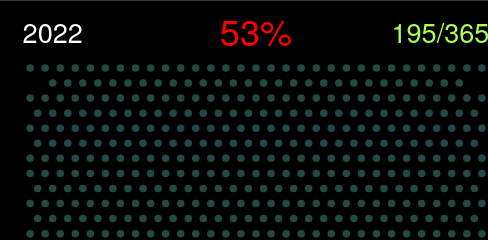
t = 0.00 s
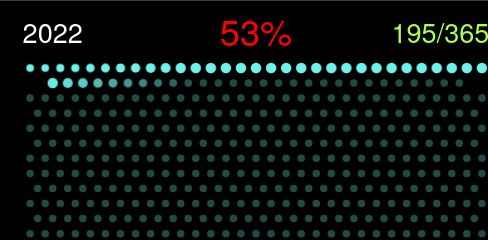
t = 0.83 s
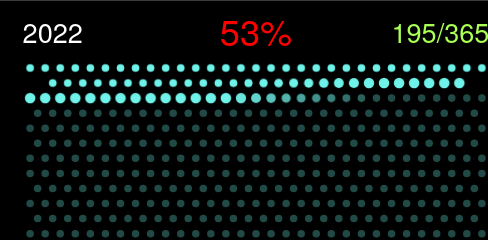
t = 1.67 s
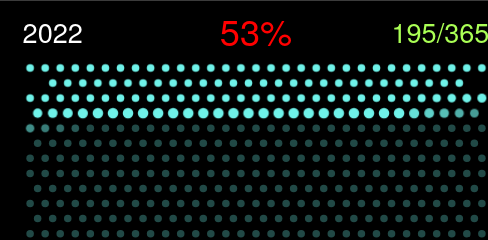
t = 2.50 s
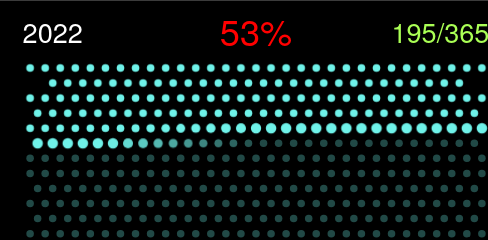
t = 3.33 s
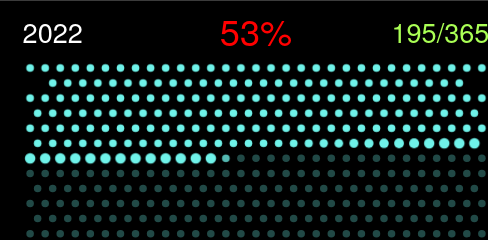
t = 4.17 s

The animated SVG that drew these frames (rendered in a browser with its animation timeline set to each time). Animation: 2 CSS @keyframes rules; one cycle of 5.00 s, repeats indefinitely.


<svg transform="translate(40,40)" xmlns="http://www.w3.org/2000/svg" xmlns:xlink="http://www.w3.org/1999/xlink" version="1.1" width="340" height="175" viewBox="0 0 340 175">
  <rect width="340" height="175" fill="#000" />
  <g transform="translate(0, 24)">
    <text class="text-year" transform="translate(15, 0)">2022</text>
    <text class="text-percent" transform="translate(170, 0)">53%</text>
    <text class="text-progress" transform="translate(325, 0)">195/365</text>
  </g>
  <g transform="translate(15, 40)" fill="#6FF2E9" stroke-width="0" opacity="0.3" >
    <circle cx="5" cy="5" />
    <circle cx="15" cy="5" />
    <circle cx="25" cy="5" />
    <circle cx="35" cy="5" />
    <circle cx="45" cy="5" />
    <circle cx="55" cy="5" />
    <circle cx="65" cy="5" />
    <circle cx="75" cy="5" />
    <circle cx="85" cy="5" />
    <circle cx="95" cy="5" />
    <circle cx="105" cy="5" />
    <circle cx="115" cy="5" />
    <circle cx="125" cy="5" />
    <circle cx="135" cy="5" />
    <circle cx="145" cy="5" />
    <circle cx="155" cy="5" />
    <circle cx="165" cy="5" />
    <circle cx="175" cy="5" />
    <circle cx="185" cy="5" />
    <circle cx="195" cy="5" />
    <circle cx="205" cy="5" />
    <circle cx="215" cy="5" />
    <circle cx="225" cy="5" />
    <circle cx="235" cy="5" />
    <circle cx="245" cy="5" />
    <circle cx="255" cy="5" />
    <circle cx="265" cy="5" />
    <circle cx="275" cy="5" />
    <circle cx="285" cy="5" />
    <circle cx="295" cy="5" />
    <circle cx="305" cy="5" />
    <circle cx="20" cy="15" />
    <circle cx="30" cy="15" />
    <circle cx="40" cy="15" />
    <circle cx="50" cy="15" />
    <circle cx="60" cy="15" />
    <circle cx="70" cy="15" />
    <circle cx="80" cy="15" />
    <circle cx="90" cy="15" />
    <circle cx="100" cy="15" />
    <circle cx="110" cy="15" />
    <circle cx="120" cy="15" />
    <circle cx="130" cy="15" />
    <circle cx="140" cy="15" />
    <circle cx="150" cy="15" />
    <circle cx="160" cy="15" />
    <circle cx="170" cy="15" />
    <circle cx="180" cy="15" />
    <circle cx="190" cy="15" />
    <circle cx="200" cy="15" />
    <circle cx="210" cy="15" />
    <circle cx="220" cy="15" />
    <circle cx="230" cy="15" />
    <circle cx="240" cy="15" />
    <circle cx="250" cy="15" />
    <circle cx="260" cy="15" />
    <circle cx="270" cy="15" />
    <circle cx="280" cy="15" />
    <circle cx="290" cy="15" />
    <circle cx="5" cy="25" />
    <circle cx="15" cy="25" />
    <circle cx="25" cy="25" />
    <circle cx="35" cy="25" />
    <circle cx="45" cy="25" />
    <circle cx="55" cy="25" />
    <circle cx="65" cy="25" />
    <circle cx="75" cy="25" />
    <circle cx="85" cy="25" />
    <circle cx="95" cy="25" />
    <circle cx="105" cy="25" />
    <circle cx="115" cy="25" />
    <circle cx="125" cy="25" />
    <circle cx="135" cy="25" />
    <circle cx="145" cy="25" />
    <circle cx="155" cy="25" />
    <circle cx="165" cy="25" />
    <circle cx="175" cy="25" />
    <circle cx="185" cy="25" />
    <circle cx="195" cy="25" />
    <circle cx="205" cy="25" />
    <circle cx="215" cy="25" />
    <circle cx="225" cy="25" />
    <circle cx="235" cy="25" />
    <circle cx="245" cy="25" />
    <circle cx="255" cy="25" />
    <circle cx="265" cy="25" />
    <circle cx="275" cy="25" />
    <circle cx="285" cy="25" />
    <circle cx="295" cy="25" />
    <circle cx="305" cy="25" />
    <circle cx="10" cy="35" />
    <circle cx="20" cy="35" />
    <circle cx="30" cy="35" />
    <circle cx="40" cy="35" />
    <circle cx="50" cy="35" />
    <circle cx="60" cy="35" />
    <circle cx="70" cy="35" />
    <circle cx="80" cy="35" />
    <circle cx="90" cy="35" />
    <circle cx="100" cy="35" />
    <circle cx="110" cy="35" />
    <circle cx="120" cy="35" />
    <circle cx="130" cy="35" />
    <circle cx="140" cy="35" />
    <circle cx="150" cy="35" />
    <circle cx="160" cy="35" />
    <circle cx="170" cy="35" />
    <circle cx="180" cy="35" />
    <circle cx="190" cy="35" />
    <circle cx="200" cy="35" />
    <circle cx="210" cy="35" />
    <circle cx="220" cy="35" />
    <circle cx="230" cy="35" />
    <circle cx="240" cy="35" />
    <circle cx="250" cy="35" />
    <circle cx="260" cy="35" />
    <circle cx="270" cy="35" />
    <circle cx="280" cy="35" />
    <circle cx="290" cy="35" />
    <circle cx="300" cy="35" />
    <circle cx="5" cy="45" />
    <circle cx="15" cy="45" />
    <circle cx="25" cy="45" />
    <circle cx="35" cy="45" />
    <circle cx="45" cy="45" />
    <circle cx="55" cy="45" />
    <circle cx="65" cy="45" />
    <circle cx="75" cy="45" />
    <circle cx="85" cy="45" />
    <circle cx="95" cy="45" />
    <circle cx="105" cy="45" />
    <circle cx="115" cy="45" />
    <circle cx="125" cy="45" />
    <circle cx="135" cy="45" />
    <circle cx="145" cy="45" />
    <circle cx="155" cy="45" />
    <circle cx="165" cy="45" />
    <circle cx="175" cy="45" />
    <circle cx="185" cy="45" />
    <circle cx="195" cy="45" />
    <circle cx="205" cy="45" />
    <circle cx="215" cy="45" />
    <circle cx="225" cy="45" />
    <circle cx="235" cy="45" />
    <circle cx="245" cy="45" />
    <circle cx="255" cy="45" />
    <circle cx="265" cy="45" />
    <circle cx="275" cy="45" />
    <circle cx="285" cy="45" />
    <circle cx="295" cy="45" />
    <circle cx="305" cy="45" />
    <circle cx="10" cy="55" />
    <circle cx="20" cy="55" />
    <circle cx="30" cy="55" />
    <circle cx="40" cy="55" />
    <circle cx="50" cy="55" />
    <circle cx="60" cy="55" />
    <circle cx="70" cy="55" />
    <circle cx="80" cy="55" />
    <circle cx="90" cy="55" />
    <circle cx="100" cy="55" />
    <circle cx="110" cy="55" />
    <circle cx="120" cy="55" />
    <circle cx="130" cy="55" />
    <circle cx="140" cy="55" />
    <circle cx="150" cy="55" />
    <circle cx="160" cy="55" />
    <circle cx="170" cy="55" />
    <circle cx="180" cy="55" />
    <circle cx="190" cy="55" />
    <circle cx="200" cy="55" />
    <circle cx="210" cy="55" />
    <circle cx="220" cy="55" />
    <circle cx="230" cy="55" />
    <circle cx="240" cy="55" />
    <circle cx="250" cy="55" />
    <circle cx="260" cy="55" />
    <circle cx="270" cy="55" />
    <circle cx="280" cy="55" />
    <circle cx="290" cy="55" />
    <circle cx="300" cy="55" />
    <circle cx="5" cy="65" />
    <circle cx="15" cy="65" />
    <circle cx="25" cy="65" />
    <circle cx="35" cy="65" />
    <circle cx="45" cy="65" />
    <circle cx="55" cy="65" />
    <circle cx="65" cy="65" />
    <circle cx="75" cy="65" />
    <circle cx="85" cy="65" />
    <circle cx="95" cy="65" />
    <circle cx="105" cy="65" />
    <circle cx="115" cy="65" />
    <circle cx="125" cy="65" />
    <circle cx="135" cy="65" />
    <circle cx="145" cy="65" />
    <circle cx="155" cy="65" />
    <circle cx="165" cy="65" />
    <circle cx="175" cy="65" />
    <circle cx="185" cy="65" />
    <circle cx="195" cy="65" />
    <circle cx="205" cy="65" />
    <circle cx="215" cy="65" />
    <circle cx="225" cy="65" />
    <circle cx="235" cy="65" />
    <circle cx="245" cy="65" />
    <circle cx="255" cy="65" />
    <circle cx="265" cy="65" />
    <circle cx="275" cy="65" />
    <circle cx="285" cy="65" />
    <circle cx="295" cy="65" />
    <circle cx="305" cy="65" />
    <circle cx="5" cy="75" />
    <circle cx="15" cy="75" />
    <circle cx="25" cy="75" />
    <circle cx="35" cy="75" />
    <circle cx="45" cy="75" />
    <circle cx="55" cy="75" />
    <circle cx="65" cy="75" />
    <circle cx="75" cy="75" />
    <circle cx="85" cy="75" />
    <circle cx="95" cy="75" />
    <circle cx="105" cy="75" />
    <circle cx="115" cy="75" />
    <circle cx="125" cy="75" />
    <circle cx="135" cy="75" />
    <circle cx="145" cy="75" />
    <circle cx="155" cy="75" />
    <circle cx="165" cy="75" />
    <circle cx="175" cy="75" />
    <circle cx="185" cy="75" />
    <circle cx="195" cy="75" />
    <circle cx="205" cy="75" />
    <circle cx="215" cy="75" />
    <circle cx="225" cy="75" />
    <circle cx="235" cy="75" />
    <circle cx="245" cy="75" />
    <circle cx="255" cy="75" />
    <circle cx="265" cy="75" />
    <circle cx="275" cy="75" />
    <circle cx="285" cy="75" />
    <circle cx="295" cy="75" />
    <circle cx="305" cy="75" />
    <circle cx="10" cy="85" />
    <circle cx="20" cy="85" />
    <circle cx="30" cy="85" />
    <circle cx="40" cy="85" />
    <circle cx="50" cy="85" />
    <circle cx="60" cy="85" />
    <circle cx="70" cy="85" />
    <circle cx="80" cy="85" />
    <circle cx="90" cy="85" />
    <circle cx="100" cy="85" />
    <circle cx="110" cy="85" />
    <circle cx="120" cy="85" />
    <circle cx="130" cy="85" />
    <circle cx="140" cy="85" />
    <circle cx="150" cy="85" />
    <circle cx="160" cy="85" />
    <circle cx="170" cy="85" />
    <circle cx="180" cy="85" />
    <circle cx="190" cy="85" />
    <circle cx="200" cy="85" />
    <circle cx="210" cy="85" />
    <circle cx="220" cy="85" />
    <circle cx="230" cy="85" />
    <circle cx="240" cy="85" />
    <circle cx="250" cy="85" />
    <circle cx="260" cy="85" />
    <circle cx="270" cy="85" />
    <circle cx="280" cy="85" />
    <circle cx="290" cy="85" />
    <circle cx="300" cy="85" />
    <circle cx="5" cy="95" />
    <circle cx="15" cy="95" />
    <circle cx="25" cy="95" />
    <circle cx="35" cy="95" />
    <circle cx="45" cy="95" />
    <circle cx="55" cy="95" />
    <circle cx="65" cy="95" />
    <circle cx="75" cy="95" />
    <circle cx="85" cy="95" />
    <circle cx="95" cy="95" />
    <circle cx="105" cy="95" />
    <circle cx="115" cy="95" />
    <circle cx="125" cy="95" />
    <circle cx="135" cy="95" />
    <circle cx="145" cy="95" />
    <circle cx="155" cy="95" />
    <circle cx="165" cy="95" />
    <circle cx="175" cy="95" />
    <circle cx="185" cy="95" />
    <circle cx="195" cy="95" />
    <circle cx="205" cy="95" />
    <circle cx="215" cy="95" />
    <circle cx="225" cy="95" />
    <circle cx="235" cy="95" />
    <circle cx="245" cy="95" />
    <circle cx="255" cy="95" />
    <circle cx="265" cy="95" />
    <circle cx="275" cy="95" />
    <circle cx="285" cy="95" />
    <circle cx="295" cy="95" />
    <circle cx="305" cy="95" />
    <circle cx="10" cy="105" />
    <circle cx="20" cy="105" />
    <circle cx="30" cy="105" />
    <circle cx="40" cy="105" />
    <circle cx="50" cy="105" />
    <circle cx="60" cy="105" />
    <circle cx="70" cy="105" />
    <circle cx="80" cy="105" />
    <circle cx="90" cy="105" />
    <circle cx="100" cy="105" />
    <circle cx="110" cy="105" />
    <circle cx="120" cy="105" />
    <circle cx="130" cy="105" />
    <circle cx="140" cy="105" />
    <circle cx="150" cy="105" />
    <circle cx="160" cy="105" />
    <circle cx="170" cy="105" />
    <circle cx="180" cy="105" />
    <circle cx="190" cy="105" />
    <circle cx="200" cy="105" />
    <circle cx="210" cy="105" />
    <circle cx="220" cy="105" />
    <circle cx="230" cy="105" />
    <circle cx="240" cy="105" />
    <circle cx="250" cy="105" />
    <circle cx="260" cy="105" />
    <circle cx="270" cy="105" />
    <circle cx="280" cy="105" />
    <circle cx="290" cy="105" />
    <circle cx="300" cy="105" />
    <circle cx="5" cy="115" />
    <circle cx="15" cy="115" />
    <circle cx="25" cy="115" />
    <circle cx="35" cy="115" />
    <circle cx="45" cy="115" />
    <circle cx="55" cy="115" />
    <circle cx="65" cy="115" />
    <circle cx="75" cy="115" />
    <circle cx="85" cy="115" />
    <circle cx="95" cy="115" />
    <circle cx="105" cy="115" />
    <circle cx="115" cy="115" />
    <circle cx="125" cy="115" />
    <circle cx="135" cy="115" />
    <circle cx="145" cy="115" />
    <circle cx="155" cy="115" />
    <circle cx="165" cy="115" />
    <circle cx="175" cy="115" />
    <circle cx="185" cy="115" />
    <circle cx="195" cy="115" />
    <circle cx="205" cy="115" />
    <circle cx="215" cy="115" />
    <circle cx="225" cy="115" />
    <circle cx="235" cy="115" />
    <circle cx="245" cy="115" />
    <circle cx="255" cy="115" />
    <circle cx="265" cy="115" />
    <circle cx="275" cy="115" />
    <circle cx="285" cy="115" />
    <circle cx="295" cy="115" />
    <circle cx="305" cy="115" />
	</g>
  <g transform="translate(15, 40)" fill="#6FF2E9" stroke-width="0" >
    <circle cx="5" cy="5" class="fadeIn" style="animation-delay: 20ms" />
    <circle cx="15" cy="5" class="fadeIn" style="animation-delay: 40ms" />
    <circle cx="25" cy="5" class="fadeIn" style="animation-delay: 60ms" />
    <circle cx="35" cy="5" class="fadeIn" style="animation-delay: 80ms" />
    <circle cx="45" cy="5" class="fadeIn" style="animation-delay: 100ms" />
    <circle cx="55" cy="5" class="fadeIn" style="animation-delay: 120ms" />
    <circle cx="65" cy="5" class="fadeIn" style="animation-delay: 140ms" />
    <circle cx="75" cy="5" class="fadeIn" style="animation-delay: 160ms" />
    <circle cx="85" cy="5" class="fadeIn" style="animation-delay: 180ms" />
    <circle cx="95" cy="5" class="fadeIn" style="animation-delay: 200ms" />
    <circle cx="105" cy="5" class="fadeIn" style="animation-delay: 220ms" />
    <circle cx="115" cy="5" class="fadeIn" style="animation-delay: 240ms" />
    <circle cx="125" cy="5" class="fadeIn" style="animation-delay: 260ms" />
    <circle cx="135" cy="5" class="fadeIn" style="animation-delay: 280ms" />
    <circle cx="145" cy="5" class="fadeIn" style="animation-delay: 300ms" />
    <circle cx="155" cy="5" class="fadeIn" style="animation-delay: 320ms" />
    <circle cx="165" cy="5" class="fadeIn" style="animation-delay: 340ms" />
    <circle cx="175" cy="5" class="fadeIn" style="animation-delay: 360ms" />
    <circle cx="185" cy="5" class="fadeIn" style="animation-delay: 380ms" />
    <circle cx="195" cy="5" class="fadeIn" style="animation-delay: 400ms" />
    <circle cx="205" cy="5" class="fadeIn" style="animation-delay: 420ms" />
    <circle cx="215" cy="5" class="fadeIn" style="animation-delay: 440ms" />
    <circle cx="225" cy="5" class="fadeIn" style="animation-delay: 460ms" />
    <circle cx="235" cy="5" class="fadeIn" style="animation-delay: 480ms" />
    <circle cx="245" cy="5" class="fadeIn" style="animation-delay: 500ms" />
    <circle cx="255" cy="5" class="fadeIn" style="animation-delay: 520ms" />
    <circle cx="265" cy="5" class="fadeIn" style="animation-delay: 540ms" />
    <circle cx="275" cy="5" class="fadeIn" style="animation-delay: 560ms" />
    <circle cx="285" cy="5" class="fadeIn" style="animation-delay: 580ms" />
    <circle cx="295" cy="5" class="fadeIn" style="animation-delay: 600ms" />
    <circle cx="305" cy="5" class="fadeIn" style="animation-delay: 620ms" />
    <circle cx="20" cy="15" class="fadeIn" style="animation-delay: 640ms" />
    <circle cx="30" cy="15" class="fadeIn" style="animation-delay: 660ms" />
    <circle cx="40" cy="15" class="fadeIn" style="animation-delay: 680ms" />
    <circle cx="50" cy="15" class="fadeIn" style="animation-delay: 700ms" />
    <circle cx="60" cy="15" class="fadeIn" style="animation-delay: 720ms" />
    <circle cx="70" cy="15" class="fadeIn" style="animation-delay: 740ms" />
    <circle cx="80" cy="15" class="fadeIn" style="animation-delay: 760ms" />
    <circle cx="90" cy="15" class="fadeIn" style="animation-delay: 780ms" />
    <circle cx="100" cy="15" class="fadeIn" style="animation-delay: 800ms" />
    <circle cx="110" cy="15" class="fadeIn" style="animation-delay: 820ms" />
    <circle cx="120" cy="15" class="fadeIn" style="animation-delay: 840ms" />
    <circle cx="130" cy="15" class="fadeIn" style="animation-delay: 860ms" />
    <circle cx="140" cy="15" class="fadeIn" style="animation-delay: 880ms" />
    <circle cx="150" cy="15" class="fadeIn" style="animation-delay: 900ms" />
    <circle cx="160" cy="15" class="fadeIn" style="animation-delay: 920ms" />
    <circle cx="170" cy="15" class="fadeIn" style="animation-delay: 940ms" />
    <circle cx="180" cy="15" class="fadeIn" style="animation-delay: 960ms" />
    <circle cx="190" cy="15" class="fadeIn" style="animation-delay: 980ms" />
    <circle cx="200" cy="15" class="fadeIn" style="animation-delay: 1000ms" />
    <circle cx="210" cy="15" class="fadeIn" style="animation-delay: 1020ms" />
    <circle cx="220" cy="15" class="fadeIn" style="animation-delay: 1040ms" />
    <circle cx="230" cy="15" class="fadeIn" style="animation-delay: 1060ms" />
    <circle cx="240" cy="15" class="fadeIn" style="animation-delay: 1080ms" />
    <circle cx="250" cy="15" class="fadeIn" style="animation-delay: 1100ms" />
    <circle cx="260" cy="15" class="fadeIn" style="animation-delay: 1120ms" />
    <circle cx="270" cy="15" class="fadeIn" style="animation-delay: 1140ms" />
    <circle cx="280" cy="15" class="fadeIn" style="animation-delay: 1160ms" />
    <circle cx="290" cy="15" class="fadeIn" style="animation-delay: 1180ms" />
    <circle cx="5" cy="25" class="fadeIn" style="animation-delay: 1200ms" />
    <circle cx="15" cy="25" class="fadeIn" style="animation-delay: 1220ms" />
    <circle cx="25" cy="25" class="fadeIn" style="animation-delay: 1240ms" />
    <circle cx="35" cy="25" class="fadeIn" style="animation-delay: 1260ms" />
    <circle cx="45" cy="25" class="fadeIn" style="animation-delay: 1280ms" />
    <circle cx="55" cy="25" class="fadeIn" style="animation-delay: 1300ms" />
    <circle cx="65" cy="25" class="fadeIn" style="animation-delay: 1320ms" />
    <circle cx="75" cy="25" class="fadeIn" style="animation-delay: 1340ms" />
    <circle cx="85" cy="25" class="fadeIn" style="animation-delay: 1360ms" />
    <circle cx="95" cy="25" class="fadeIn" style="animation-delay: 1380ms" />
    <circle cx="105" cy="25" class="fadeIn" style="animation-delay: 1400ms" />
    <circle cx="115" cy="25" class="fadeIn" style="animation-delay: 1420ms" />
    <circle cx="125" cy="25" class="fadeIn" style="animation-delay: 1440ms" />
    <circle cx="135" cy="25" class="fadeIn" style="animation-delay: 1460ms" />
    <circle cx="145" cy="25" class="fadeIn" style="animation-delay: 1480ms" />
    <circle cx="155" cy="25" class="fadeIn" style="animation-delay: 1500ms" />
    <circle cx="165" cy="25" class="fadeIn" style="animation-delay: 1520ms" />
    <circle cx="175" cy="25" class="fadeIn" style="animation-delay: 1540ms" />
    <circle cx="185" cy="25" class="fadeIn" style="animation-delay: 1560ms" />
    <circle cx="195" cy="25" class="fadeIn" style="animation-delay: 1580ms" />
    <circle cx="205" cy="25" class="fadeIn" style="animation-delay: 1600ms" />
    <circle cx="215" cy="25" class="fadeIn" style="animation-delay: 1620ms" />
    <circle cx="225" cy="25" class="fadeIn" style="animation-delay: 1640ms" />
    <circle cx="235" cy="25" class="fadeIn" style="animation-delay: 1660ms" />
    <circle cx="245" cy="25" class="fadeIn" style="animation-delay: 1680ms" />
    <circle cx="255" cy="25" class="fadeIn" style="animation-delay: 1700ms" />
    <circle cx="265" cy="25" class="fadeIn" style="animation-delay: 1720ms" />
    <circle cx="275" cy="25" class="fadeIn" style="animation-delay: 1740ms" />
    <circle cx="285" cy="25" class="fadeIn" style="animation-delay: 1760ms" />
    <circle cx="295" cy="25" class="fadeIn" style="animation-delay: 1780ms" />
    <circle cx="305" cy="25" class="fadeIn" style="animation-delay: 1800ms" />
    <circle cx="10" cy="35" class="fadeIn" style="animation-delay: 1820ms" />
    <circle cx="20" cy="35" class="fadeIn" style="animation-delay: 1840ms" />
    <circle cx="30" cy="35" class="fadeIn" style="animation-delay: 1860ms" />
    <circle cx="40" cy="35" class="fadeIn" style="animation-delay: 1880ms" />
    <circle cx="50" cy="35" class="fadeIn" style="animation-delay: 1900ms" />
    <circle cx="60" cy="35" class="fadeIn" style="animation-delay: 1920ms" />
    <circle cx="70" cy="35" class="fadeIn" style="animation-delay: 1940ms" />
    <circle cx="80" cy="35" class="fadeIn" style="animation-delay: 1960ms" />
    <circle cx="90" cy="35" class="fadeIn" style="animation-delay: 1980ms" />
    <circle cx="100" cy="35" class="fadeIn" style="animation-delay: 2000ms" />
    <circle cx="110" cy="35" class="fadeIn" style="animation-delay: 2020ms" />
    <circle cx="120" cy="35" class="fadeIn" style="animation-delay: 2040ms" />
    <circle cx="130" cy="35" class="fadeIn" style="animation-delay: 2060ms" />
    <circle cx="140" cy="35" class="fadeIn" style="animation-delay: 2080ms" />
    <circle cx="150" cy="35" class="fadeIn" style="animation-delay: 2100ms" />
    <circle cx="160" cy="35" class="fadeIn" style="animation-delay: 2120ms" />
    <circle cx="170" cy="35" class="fadeIn" style="animation-delay: 2140ms" />
    <circle cx="180" cy="35" class="fadeIn" style="animation-delay: 2160ms" />
    <circle cx="190" cy="35" class="fadeIn" style="animation-delay: 2180ms" />
    <circle cx="200" cy="35" class="fadeIn" style="animation-delay: 2200ms" />
    <circle cx="210" cy="35" class="fadeIn" style="animation-delay: 2220ms" />
    <circle cx="220" cy="35" class="fadeIn" style="animation-delay: 2240ms" />
    <circle cx="230" cy="35" class="fadeIn" style="animation-delay: 2260ms" />
    <circle cx="240" cy="35" class="fadeIn" style="animation-delay: 2280ms" />
    <circle cx="250" cy="35" class="fadeIn" style="animation-delay: 2300ms" />
    <circle cx="260" cy="35" class="fadeIn" style="animation-delay: 2320ms" />
    <circle cx="270" cy="35" class="fadeIn" style="animation-delay: 2340ms" />
    <circle cx="280" cy="35" class="fadeIn" style="animation-delay: 2360ms" />
    <circle cx="290" cy="35" class="fadeIn" style="animation-delay: 2380ms" />
    <circle cx="300" cy="35" class="fadeIn" style="animation-delay: 2400ms" />
    <circle cx="5" cy="45" class="fadeIn" style="animation-delay: 2420ms" />
    <circle cx="15" cy="45" class="fadeIn" style="animation-delay: 2440ms" />
    <circle cx="25" cy="45" class="fadeIn" style="animation-delay: 2460ms" />
    <circle cx="35" cy="45" class="fadeIn" style="animation-delay: 2480ms" />
    <circle cx="45" cy="45" class="fadeIn" style="animation-delay: 2500ms" />
    <circle cx="55" cy="45" class="fadeIn" style="animation-delay: 2520ms" />
    <circle cx="65" cy="45" class="fadeIn" style="animation-delay: 2540ms" />
    <circle cx="75" cy="45" class="fadeIn" style="animation-delay: 2560ms" />
    <circle cx="85" cy="45" class="fadeIn" style="animation-delay: 2580ms" />
    <circle cx="95" cy="45" class="fadeIn" style="animation-delay: 2600ms" />
    <circle cx="105" cy="45" class="fadeIn" style="animation-delay: 2620ms" />
    <circle cx="115" cy="45" class="fadeIn" style="animation-delay: 2640ms" />
    <circle cx="125" cy="45" class="fadeIn" style="animation-delay: 2660ms" />
    <circle cx="135" cy="45" class="fadeIn" style="animation-delay: 2680ms" />
    <circle cx="145" cy="45" class="fadeIn" style="animation-delay: 2700ms" />
    <circle cx="155" cy="45" class="fadeIn" style="animation-delay: 2720ms" />
    <circle cx="165" cy="45" class="fadeIn" style="animation-delay: 2740ms" />
    <circle cx="175" cy="45" class="fadeIn" style="animation-delay: 2760ms" />
    <circle cx="185" cy="45" class="fadeIn" style="animation-delay: 2780ms" />
    <circle cx="195" cy="45" class="fadeIn" style="animation-delay: 2800ms" />
    <circle cx="205" cy="45" class="fadeIn" style="animation-delay: 2820ms" />
    <circle cx="215" cy="45" class="fadeIn" style="animation-delay: 2840ms" />
    <circle cx="225" cy="45" class="fadeIn" style="animation-delay: 2860ms" />
    <circle cx="235" cy="45" class="fadeIn" style="animation-delay: 2880ms" />
    <circle cx="245" cy="45" class="fadeIn" style="animation-delay: 2900ms" />
    <circle cx="255" cy="45" class="fadeIn" style="animation-delay: 2920ms" />
    <circle cx="265" cy="45" class="fadeIn" style="animation-delay: 2940ms" />
    <circle cx="275" cy="45" class="fadeIn" style="animation-delay: 2960ms" />
    <circle cx="285" cy="45" class="fadeIn" style="animation-delay: 2980ms" />
    <circle cx="295" cy="45" class="fadeIn" style="animation-delay: 3000ms" />
    <circle cx="305" cy="45" class="fadeIn" style="animation-delay: 3020ms" />
    <circle cx="10" cy="55" class="fadeIn" style="animation-delay: 3040ms" />
    <circle cx="20" cy="55" class="fadeIn" style="animation-delay: 3060ms" />
    <circle cx="30" cy="55" class="fadeIn" style="animation-delay: 3080ms" />
    <circle cx="40" cy="55" class="fadeIn" style="animation-delay: 3100ms" />
    <circle cx="50" cy="55" class="fadeIn" style="animation-delay: 3120ms" />
    <circle cx="60" cy="55" class="fadeIn" style="animation-delay: 3140ms" />
    <circle cx="70" cy="55" class="fadeIn" style="animation-delay: 3160ms" />
    <circle cx="80" cy="55" class="fadeIn" style="animation-delay: 3180ms" />
    <circle cx="90" cy="55" class="fadeIn" style="animation-delay: 3200ms" />
    <circle cx="100" cy="55" class="fadeIn" style="animation-delay: 3220ms" />
    <circle cx="110" cy="55" class="fadeIn" style="animation-delay: 3240ms" />
    <circle cx="120" cy="55" class="fadeIn" style="animation-delay: 3260ms" />
    <circle cx="130" cy="55" class="fadeIn" style="animation-delay: 3280ms" />
    <circle cx="140" cy="55" class="fadeIn" style="animation-delay: 3300ms" />
    <circle cx="150" cy="55" class="fadeIn" style="animation-delay: 3320ms" />
    <circle cx="160" cy="55" class="fadeIn" style="animation-delay: 3340ms" />
    <circle cx="170" cy="55" class="fadeIn" style="animation-delay: 3360ms" />
    <circle cx="180" cy="55" class="fadeIn" style="animation-delay: 3380ms" />
    <circle cx="190" cy="55" class="fadeIn" style="animation-delay: 3400ms" />
    <circle cx="200" cy="55" class="fadeIn" style="animation-delay: 3420ms" />
    <circle cx="210" cy="55" class="fadeIn" style="animation-delay: 3440ms" />
    <circle cx="220" cy="55" class="fadeIn" style="animation-delay: 3460ms" />
    <circle cx="230" cy="55" class="fadeIn" style="animation-delay: 3480ms" />
    <circle cx="240" cy="55" class="fadeIn" style="animation-delay: 3500ms" />
    <circle cx="250" cy="55" class="fadeIn" style="animation-delay: 3520ms" />
    <circle cx="260" cy="55" class="fadeIn" style="animation-delay: 3540ms" />
    <circle cx="270" cy="55" class="fadeIn" style="animation-delay: 3560ms" />
    <circle cx="280" cy="55" class="fadeIn" style="animation-delay: 3580ms" />
    <circle cx="290" cy="55" class="fadeIn" style="animation-delay: 3600ms" />
    <circle cx="300" cy="55" class="fadeIn" style="animation-delay: 3620ms" />
    <circle cx="5" cy="65" class="fadeIn" style="animation-delay: 3640ms" />
    <circle cx="15" cy="65" class="fadeIn" style="animation-delay: 3660ms" />
    <circle cx="25" cy="65" class="fadeIn" style="animation-delay: 3680ms" />
    <circle cx="35" cy="65" class="fadeIn" style="animation-delay: 3700ms" />
    <circle cx="45" cy="65" class="fadeIn" style="animation-delay: 3720ms" />
    <circle cx="55" cy="65" class="fadeIn" style="animation-delay: 3740ms" />
    <circle cx="65" cy="65" class="fadeIn" style="animation-delay: 3760ms" />
    <circle cx="75" cy="65" class="fadeIn" style="animation-delay: 3780ms" />
    <circle cx="85" cy="65" class="fadeIn" style="animation-delay: 3800ms" />
    <circle cx="95" cy="65" class="fadeIn" style="animation-delay: 3820ms" />
    <circle cx="105" cy="65" class="fadeIn" style="animation-delay: 3840ms" />
    <circle cx="115" cy="65" class="fadeIn" style="animation-delay: 3860ms" />
    <circle cx="125" cy="65" class="fadeIn" style="animation-delay: 3880ms" />
    <circle cx="135" cy="65" class="blink" style="animation-delay: 4000ms" />
	</g>
  <style>
    circle {
      r: 2.5;
    }
    text {
      font-family: DIN Condensed, Arial Narrow, Helvetica Neue, Arial, sans-serif;
    }
    text.text-year {
      text-anchor: start;
      dominant-baseline: middle;
      font-size: 18px;
      fill: #fff;
    }
    text.text-percent {
      text-anchor: middle;
      dominant-baseline: middle;
      font-size: 24px;
      fill: #ff0000;
    }
    text.text-progress {
      text-anchor: end;
      dominant-baseline: middle;
      font-size: 18px;
      fill: #AAFF55;
    }
    @keyframes blink {
      0% { opacity: 1; }
      50% { opacity: 0; }
      100% { opacity: 1; }
    }
    @keyframes fadeIn {
      0% { opacity: 0; r: 2.5; }
      25% { opacity: 1; r: 3.5; }
      75% { opacity: 1; r: 3.5; }
      100% { opacity: 1; r: 2.5; }
    }
    .blink {
      opacity: 0;
      animation: blink 1s linear infinite;
    }
    .fadeIn {
      opacity: 0;
      animation: fadeIn 0.8s linear;
      animation-fill-mode: forwards;
    }
  </style>
</svg>
